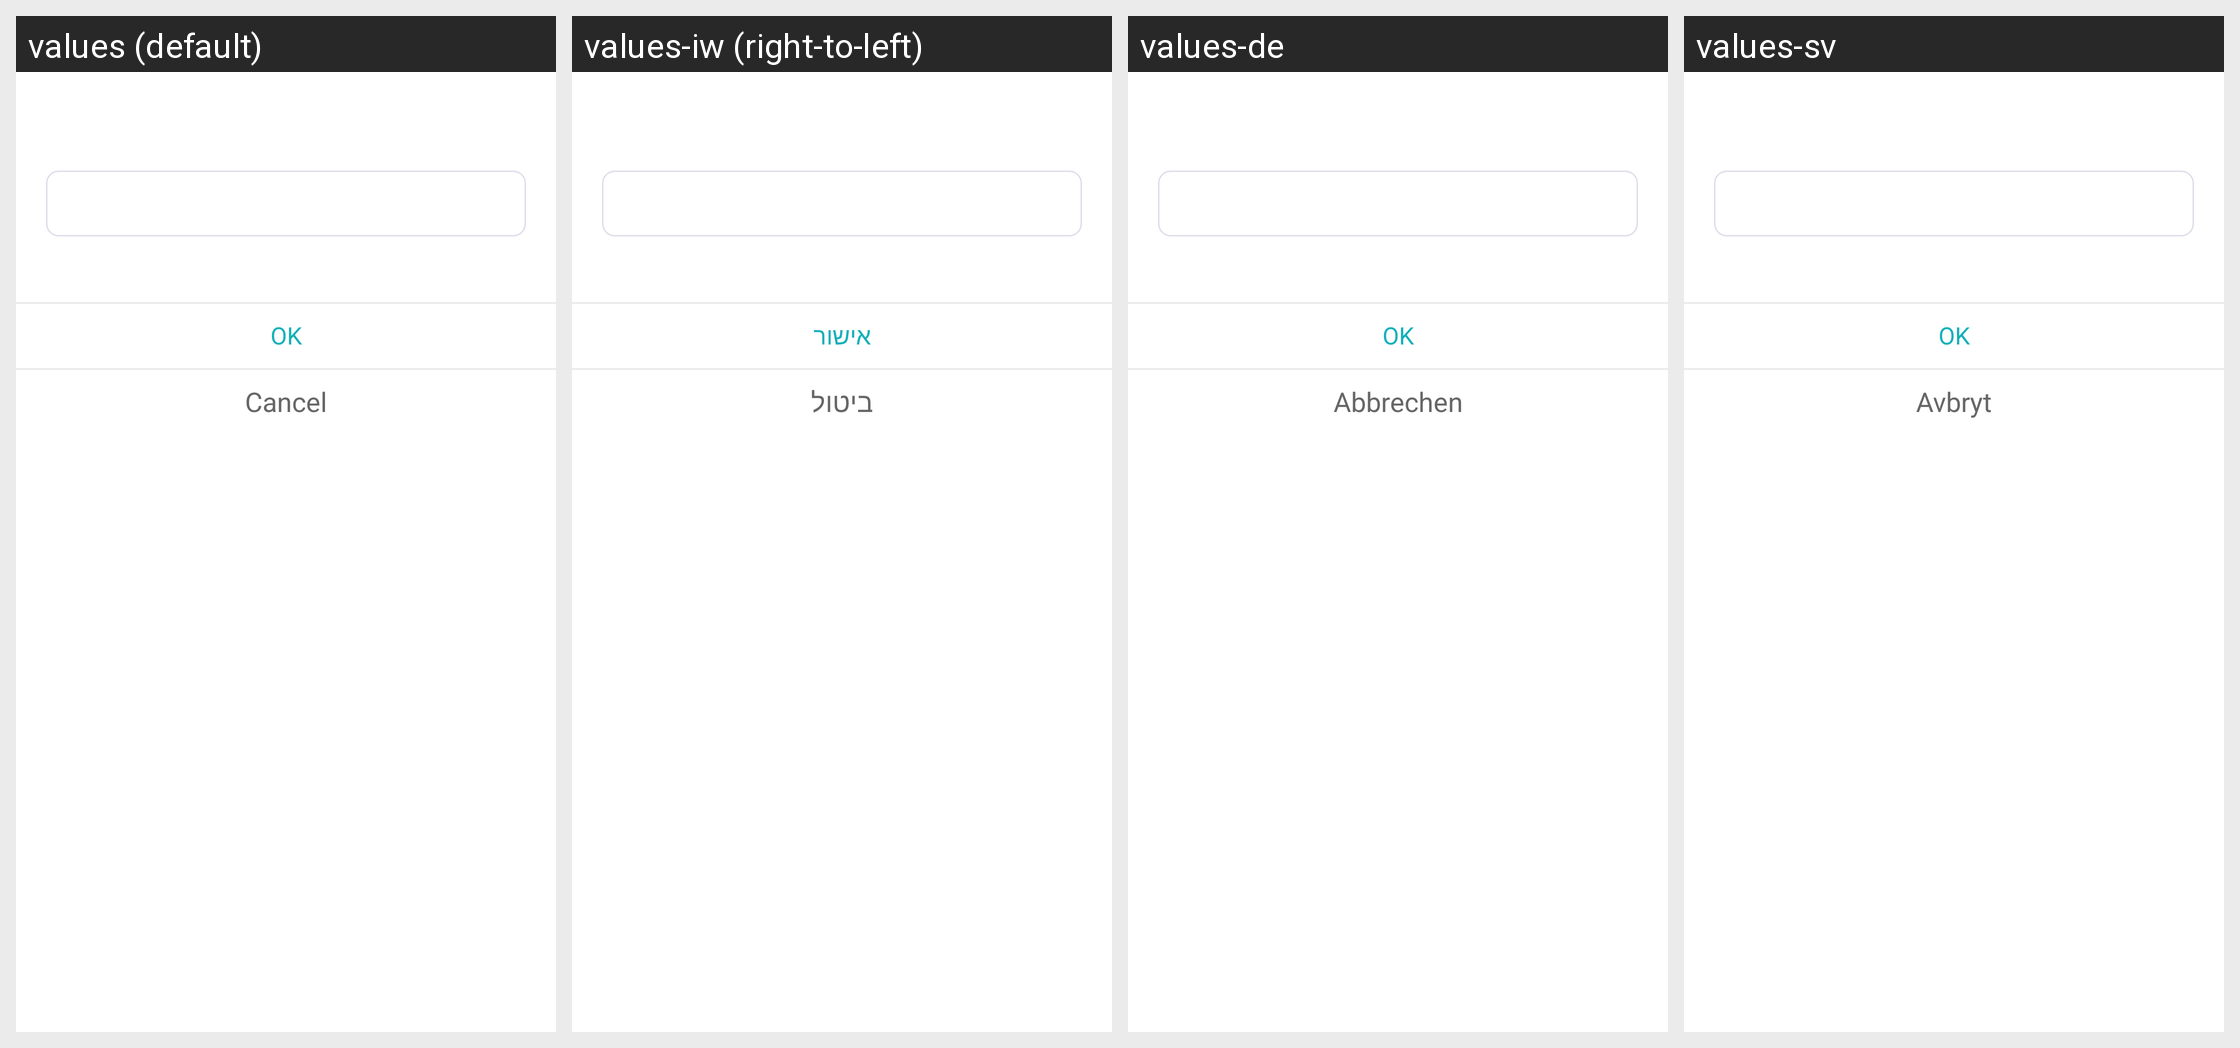

The Android screen above is rendered under several locales of the same app. Produce the string resources it draws, with the default and per-locale values.
Android screen res/layout/base_dialog_input.xml rendered under 4 locales, left to right: values (default), values-iw (right-to-left), values-de, values-sv. Device: Nexus 5 (rendered at 1080×1920; each locale shown at half size, 540×960, under a caption strip naming it); theme AppTheme.
Other locales in the repository, not shown: values-en, values-he.
Strings drawn on this screen, with the default value and each locale's value (text and hints the layout hard-codes, and strings that could not be matched under every locale, appear in the picture but are not listed):

base_ok
  values: OK
  values-iw: אישור
  values-de: OK
  values-sv: OK

base_cancel
  values: Cancel
  values-iw: ביטול
  values-de: Abbrechen
  values-sv: Avbryt
